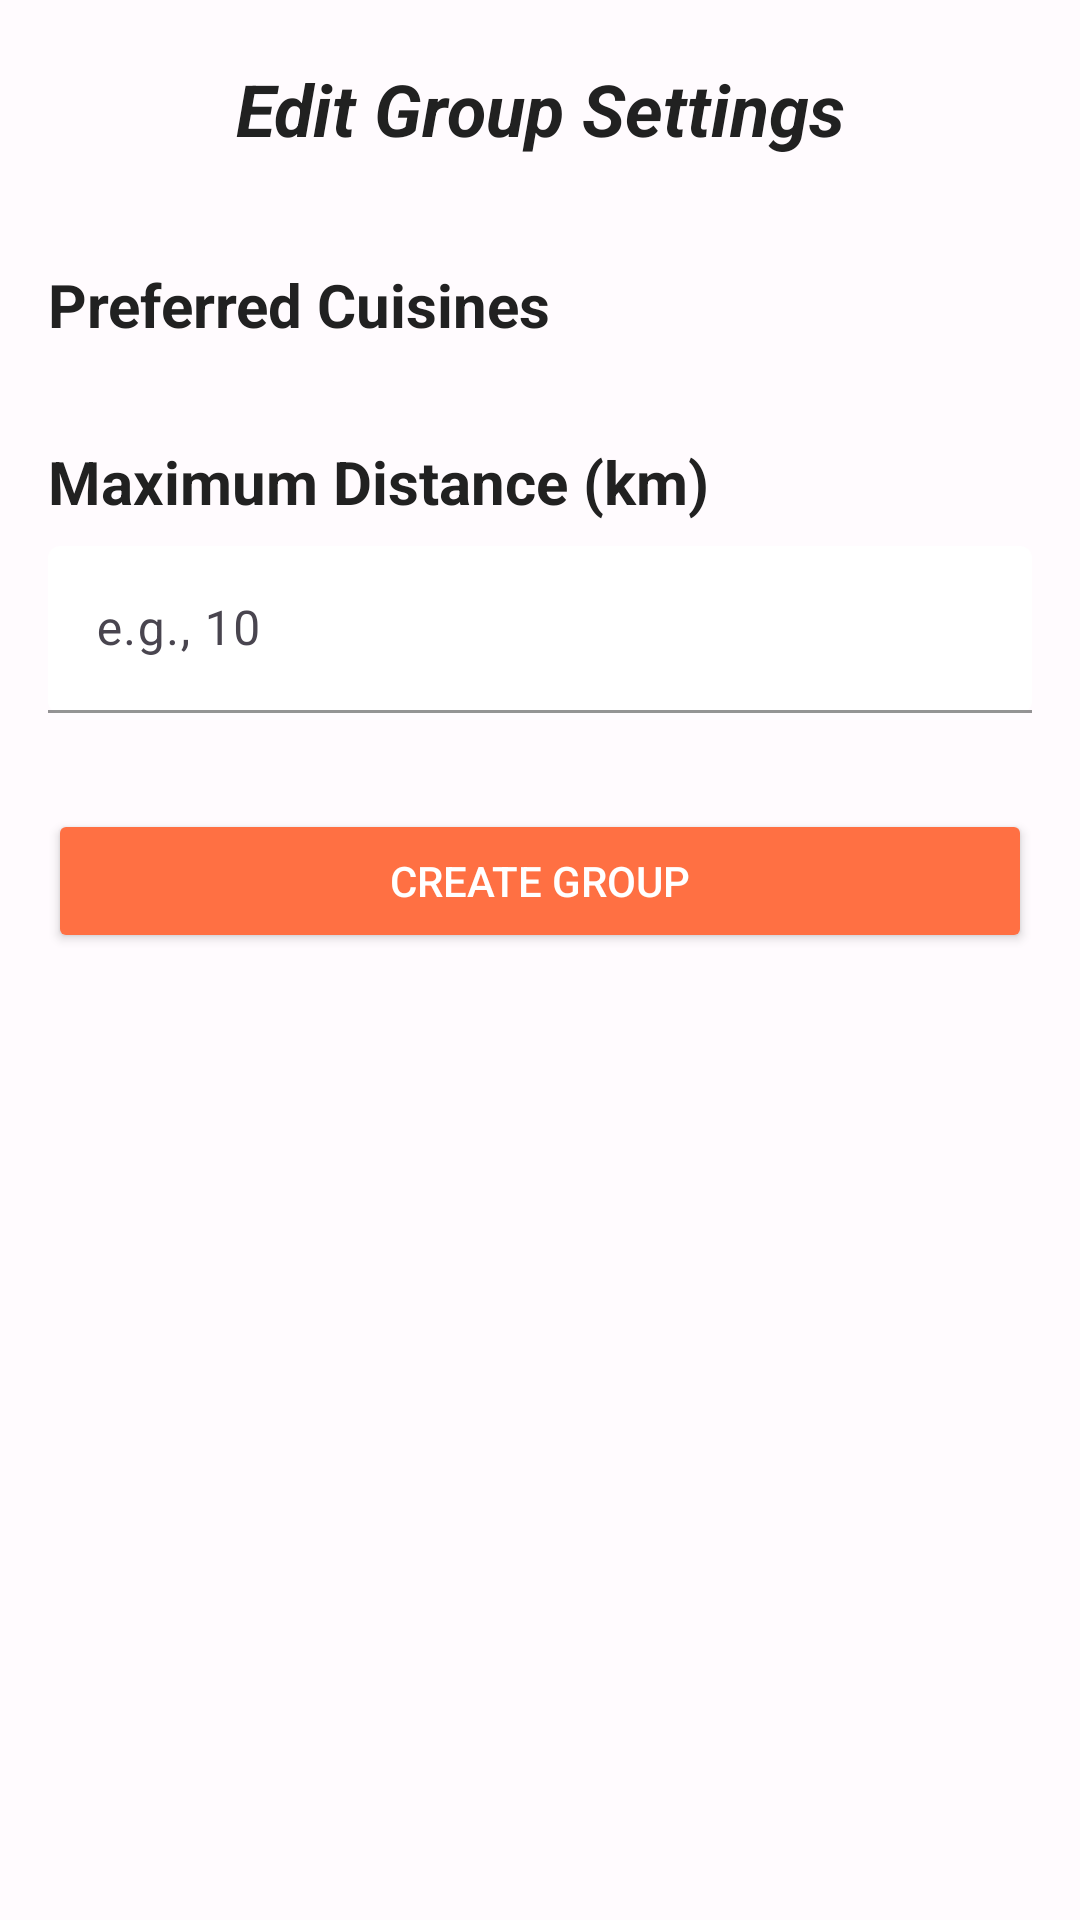

The Android layout XML behind this screen, and the referenced resources:
<!-- AndroidManifest.xml: application theme Theme.BiteSwipe -->
<!-- res/layout/activity_create_group_page.xml -->
<?xml version="1.0" encoding="utf-8"?>
<androidx.constraintlayout.widget.ConstraintLayout xmlns:android="http://schemas.android.com/apk/res/android"
    xmlns:app="http://schemas.android.com/apk/res-auto"
    xmlns:tools="http://schemas.android.com/tools"
    android:id="@+id/main"
    android:layout_width="match_parent"
    android:layout_height="match_parent"
    android:background="@color/background"
    tools:context=".pages.CreateGroupPage">

    <ImageButton
        android:id="@+id/create_back_button"
        android:layout_width="40dp"
        android:layout_height="40dp"
        android:layout_margin="16dp"
        android:background="?attr/selectableItemBackgroundBorderless"
        app:layout_constraintStart_toStartOf="parent"
        app:layout_constraintTop_toTopOf="parent"
        app:srcCompat="@drawable/baseline_arrow_back_24"
        app:tint="@color/primary" />

    <TextView
        android:id="@+id/textView2"
        android:layout_width="0dp"
        android:layout_height="wrap_content"
        android:text="@string/edit_group_settings"
        android:textAlignment="center"
        android:textColor="@color/textPrimary"
        android:textSize="24sp"
        android:textStyle="bold|italic"
        app:layout_constraintStart_toEndOf="@+id/create_back_button"
        app:layout_constraintEnd_toEndOf="parent"
        app:layout_constraintTop_toTopOf="@+id/create_back_button"
        app:layout_constraintBottom_toBottomOf="@+id/create_back_button"
        android:layout_marginEnd="56dp" />

    <ScrollView
        android:layout_width="0dp"
        android:layout_height="0dp"
        android:paddingHorizontal="16dp"
        app:layout_constraintBottom_toBottomOf="parent"
        app:layout_constraintEnd_toEndOf="parent"
        app:layout_constraintStart_toStartOf="parent"
        app:layout_constraintTop_toBottomOf="@id/create_back_button">

        <LinearLayout
            android:layout_width="match_parent"
            android:layout_height="wrap_content"
            android:orientation="vertical"
            android:paddingVertical="16dp">

            
            <TextView
                android:layout_width="match_parent"
                android:layout_height="wrap_content"
                android:text="Preferred Cuisines"
                android:textColor="@color/textPrimary"
                android:textSize="20sp"
                android:textStyle="bold"
                android:layout_marginTop="16dp" />

            <com.google.android.material.chip.ChipGroup
                android:id="@+id/cuisine_chip_group"
                android:layout_width="match_parent"
                android:layout_height="wrap_content"
                android:layout_marginTop="8dp"
                app:chipSpacing="8dp"
                app:singleSelection="false">
            </com.google.android.material.chip.ChipGroup>

            
            <TextView
                android:layout_width="match_parent"
                android:layout_height="wrap_content"
                android:text="Maximum Distance (km)"
                android:textColor="@color/textPrimary"
                android:textSize="20sp"
                android:textStyle="bold"
                android:layout_marginTop="24dp" />

            <com.google.android.material.textfield.TextInputLayout
                android:layout_width="match_parent"
                android:layout_height="wrap_content"
                app:boxBackgroundMode="filled"
                app:boxBackgroundColor="@color/surface"
                app:boxStrokeColor="@color/primary"
                android:layout_marginTop="8dp">

                <com.google.android.material.textfield.TextInputEditText
                    android:id="@+id/searchRadiusText"
                    android:layout_width="match_parent"
                    android:layout_height="wrap_content"
                    android:hint="e.g., 10"
                    android:inputType="number|numberDecimal"
                    android:textColor="@color/textPrimary" />
            </com.google.android.material.textfield.TextInputLayout>

            
            <Button
                android:id="@+id/create_group_button"
                android:layout_width="match_parent"
                android:layout_height="wrap_content"
                android:text="Create Group"
                android:textColor="@color/textOnPrimary"
                android:backgroundTint="@color/secondary"
                android:layout_marginVertical="32dp"
                app:cornerRadius="50dp"/>

        </LinearLayout>
    </ScrollView>


</androidx.constraintlayout.widget.ConstraintLayout>
<!-- resources referenced by this layout -->
<resources>
  <color name="background">#FFFBFE</color>
  <color name="primary">#FF5722</color>
  <color name="secondary">#FF7043</color>
  <color name="surface">#FFFFFF</color>
  <color name="textOnPrimary">#FFFFFF</color>
  <color name="textPrimary">#212121</color>
  <string name="edit_group_settings">Edit Group Settings</string>
  <style name="Theme.BiteSwipe" parent="Base.Theme.BiteSwipe" />
  <style name="Base.Theme.BiteSwipe" parent="Theme.Material3.DayNight.NoActionBar">
          
          
      </style>
</resources>
